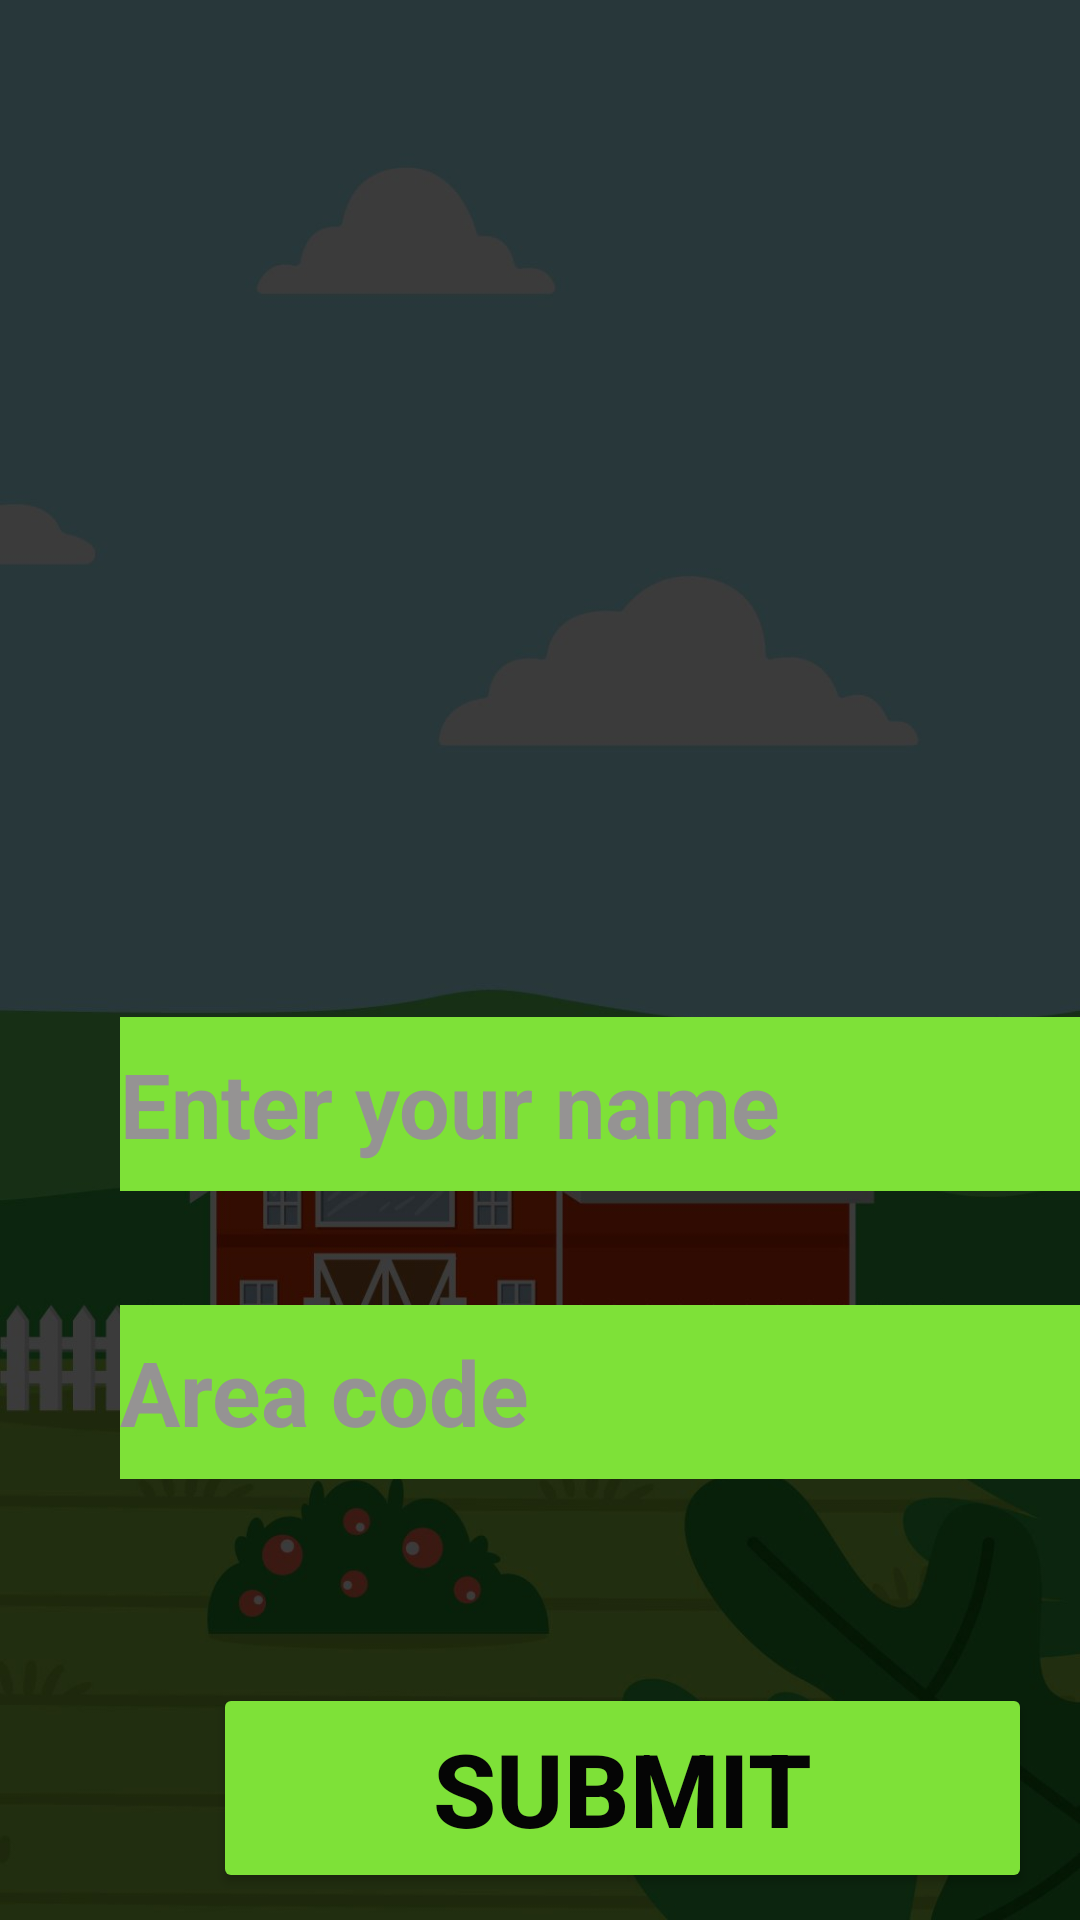

This screen was rendered from an Android layout file. Write that file and the resources it references.
<!-- AndroidManifest.xml: application theme Theme.Farmersapplication -->
<!-- res/layout/loginpage.xml -->
<?xml version="1.0" encoding="utf-8"?>
<androidx.constraintlayout.widget.ConstraintLayout xmlns:android="http://schemas.android.com/apk/res/android"
    xmlns:app="http://schemas.android.com/apk/res-auto"
    xmlns:tools="http://schemas.android.com/tools"
    android:layout_width="match_parent"
    android:layout_height="match_parent"
    android:background="@drawable/f3">

    <EditText
        android:id="@+id/editTextText2"
        android:layout_width="341dp"
        android:layout_height="75dp"
        android:layout_marginStart="36dp"
        android:layout_marginTop="425dp"
        android:backgroundTint="#7EE138"
        android:backgroundTintMode="add"
        android:ems="10"
        android:inputType="text"
        android:text="Area code"
        android:textColor="#959393"
        android:textSize="30dp"
        android:textStyle="bold"
        app:layout_constraintStart_toStartOf="parent"
        app:layout_constraintTop_toTopOf="parent" />

    <ImageView
        android:id="@+id/imageView3"
        android:layout_width="287dp"
        android:layout_height="170dp"
        android:layout_marginStart="64dp"
        android:layout_marginTop="116dp"
        app:layout_constraintStart_toStartOf="parent"
        app:layout_constraintTop_toTopOf="parent"
        app:srcCompat="@drawable/man" />

    <EditText
        android:id="@+id/editTextText2"
        android:layout_width="341dp"
        android:layout_height="75dp"
        android:layout_marginStart="36dp"
        android:layout_marginTop="329dp"
        android:backgroundTint="#7EE138"
        android:backgroundTintMode="add"
        android:ems="10"
        android:inputType="text"
        android:text="Enter your name"
        android:textColor="#959393"
        android:textSize="30dp"
        android:textStyle="bold"
        app:layout_constraintStart_toStartOf="parent"
        app:layout_constraintTop_toTopOf="parent" />

    <Button
        android:id="@+id/button4"
        android:layout_width="273dp"
        android:layout_height="70dp"
        android:layout_marginStart="71dp"
        android:layout_marginTop="561dp"
        android:backgroundTint="#7EE138"
        android:text="SUBMIT"
        android:textColor="#050505"
        android:textSize="34sp"
        android:textStyle="bold"
        app:layout_constraintStart_toStartOf="parent"
        app:layout_constraintTop_toTopOf="parent" />
</androidx.constraintlayout.widget.ConstraintLayout>
<!-- resources referenced by this layout -->
<resources>
  <!-- drawable f3: jpg bitmap (drawable, 84319 bytes) -->
  <style name="Theme.Farmersapplication" parent="Base.Theme.Farmersapplication" />
  <style name="Base.Theme.Farmersapplication" parent="Theme.Material3.DayNight.NoActionBar">
          
          
      </style>
</resources>
